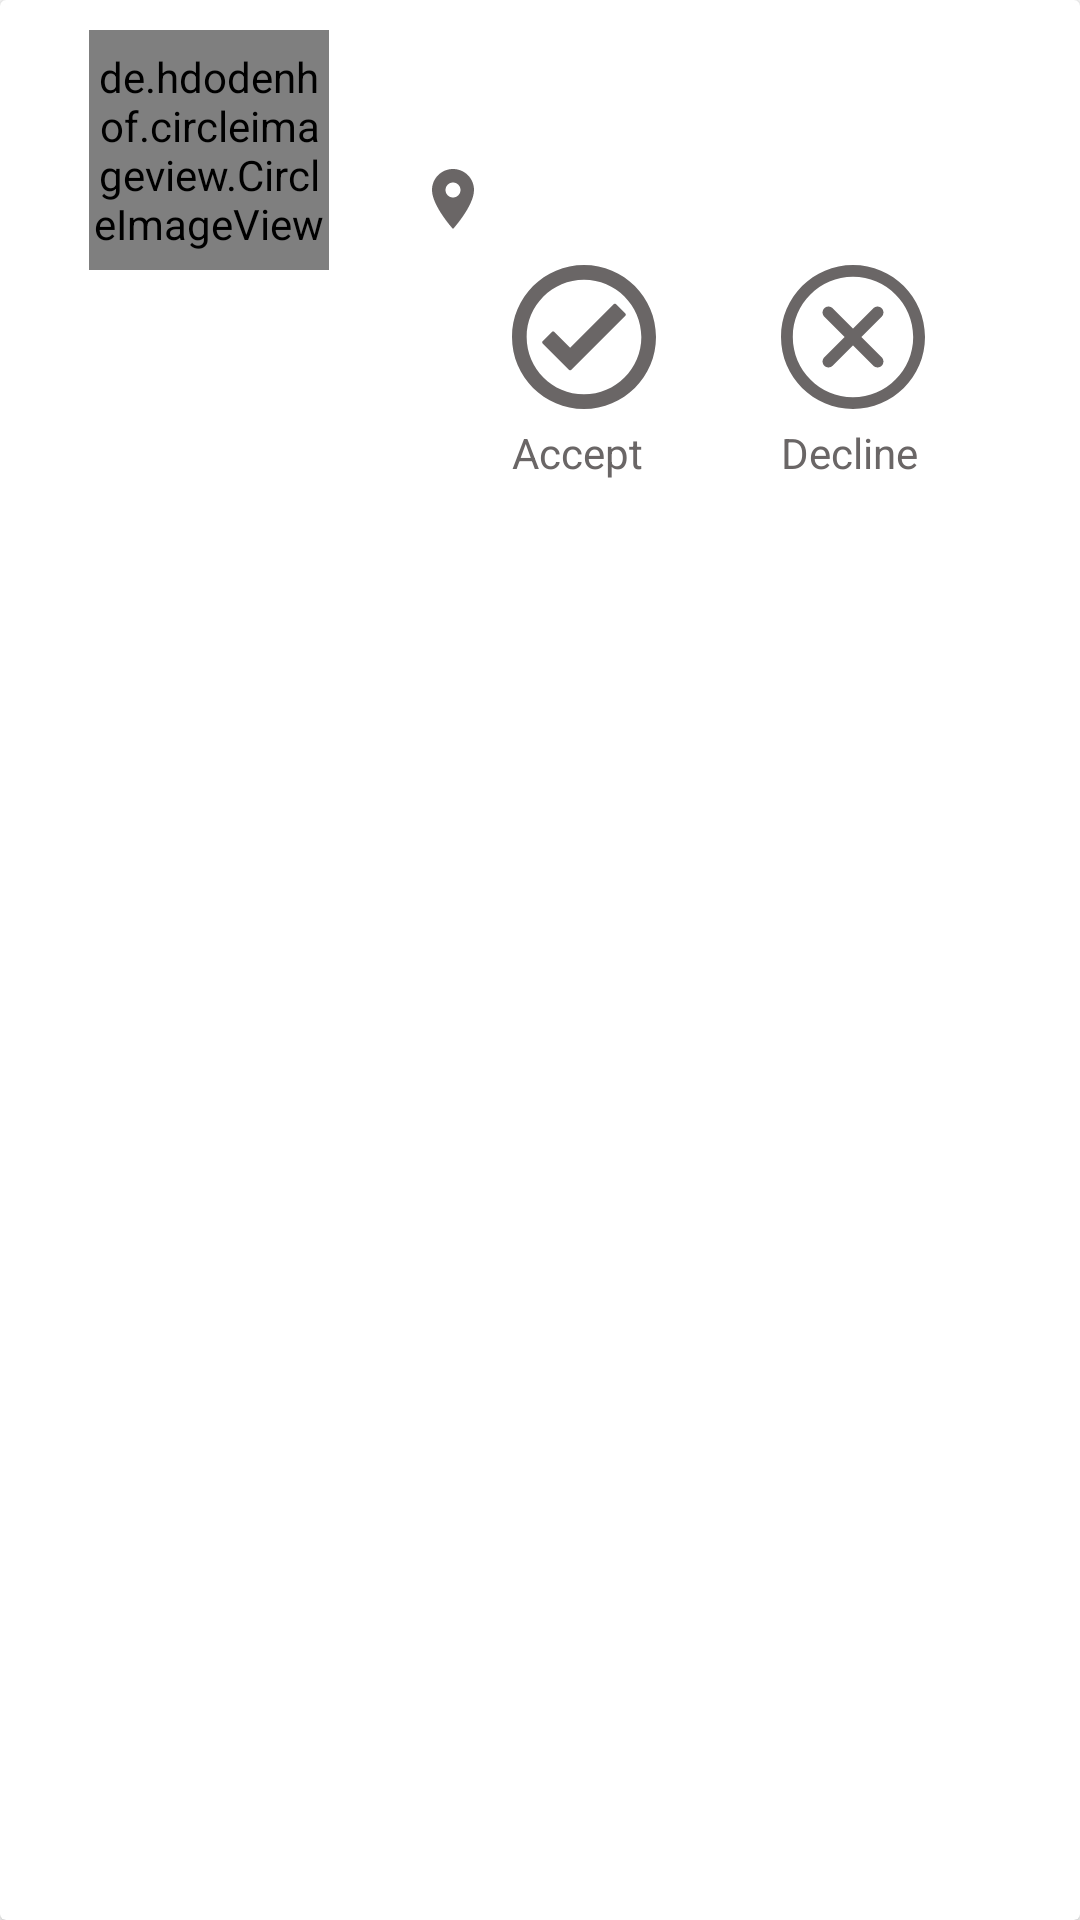

The Android layout XML behind this screen, and the referenced resources:
<!-- AndroidManifest.xml: application theme Theme.ShaadiDemo -->
<!-- res/layout/shaadi_users_list_item.xml -->
<?xml version="1.0" encoding="utf-8"?>
<androidx.cardview.widget.CardView
    xmlns:android="http://schemas.android.com/apk/res/android"
    xmlns:app="http://schemas.android.com/apk/res-auto"
    xmlns:tools="http://schemas.android.com/tools"
    android:layout_width="match_parent"
    android:layout_height="wrap_content"
    android:layout_margin="@dimen/margin_10">
    <androidx.constraintlayout.widget.ConstraintLayout
        android:layout_width="match_parent"
        android:layout_height="wrap_content"
        android:padding="@dimen/margin_10">

        <de.hdodenhof.circleimageview.CircleImageView
            android:id="@+id/userImage"
            android:layout_width="@dimen/margin_50"
            android:layout_height="@dimen/margin_50"
            android:src="@drawable/ic_man"
            app:civ_border_width="4dp"
            app:civ_border_color="@color/colorAccent"
            android:layout_gravity="center"
            app:layout_constraintEnd_toStartOf="@+id/guide035"
            app:layout_constraintStart_toStartOf="parent"
            app:layout_constraintTop_toTopOf="parent"/>

        <TextView
            android:id="@+id/txt_userage"
            android:layout_width="wrap_content"
            android:layout_height="wrap_content"
            tools:text="26"
            android:textColor="@color/colorAccent"
            android:textStyle="bold"
            android:layout_margin="@dimen/margin_10"
            app:layout_constraintEnd_toStartOf="@+id/guide035"
            app:layout_constraintStart_toStartOf="parent"
            app:layout_constraintTop_toBottomOf="@+id/userImage"/>

        <androidx.constraintlayout.widget.Guideline
            android:id="@+id/guide035"
            android:layout_width="wrap_content"
            android:layout_height="wrap_content"
            android:orientation="vertical"
            app:layout_constraintGuide_percent="0.35" />

        <TextView
            android:id="@+id/txt_fullname"
            android:layout_width="0dp"
            android:layout_height="wrap_content"
            android:layout_weight="1"
            tools:text="Name"
            android:textAppearance="?android:attr/textAppearanceMedium"
            android:textColor="@color/colorAccent"
            android:layout_margin="@dimen/margin_10"
            app:layout_constraintStart_toEndOf="@+id/guide035"
            app:layout_constraintEnd_toEndOf="parent"
            app:layout_constraintTop_toTopOf="parent"/>

        <TextView
            android:id="@+id/txt_location"
            android:layout_width="0dp"
            android:layout_height="wrap_content"
            tools:text="location"
            android:layout_margin="@dimen/margin_10"
            android:drawablePadding="5dp"
            app:layout_constraintStart_toEndOf="@+id/guide035"
            app:layout_constraintEnd_toEndOf="parent"
            app:layout_constraintTop_toBottomOf="@+id/txt_fullname"
            app:drawableStartCompat="@drawable/ic_location_on" />

        <TextView
            android:id="@+id/btn_accept"
            android:layout_width="wrap_content"
            android:layout_height="wrap_content"
            android:text="@string/accept"
            android:textAllCaps="false"
            android:textColor="@color/icon_color"
            android:layout_marginTop="@dimen/margin_10"
            android:drawablePadding="@dimen/margin_5"
            app:layout_constraintStart_toEndOf="@+id/guide035"
            app:layout_constraintEnd_toStartOf="@+id/btn_decline"
            app:layout_constraintTop_toBottomOf="@+id/txt_location"
            app:drawableTopCompat="@drawable/ic_verify_button"/>
        <TextView
            android:id="@+id/btn_decline"
            android:layout_width="wrap_content"
            android:layout_height="wrap_content"
            android:text="@string/decline"
            android:textAllCaps="false"
            android:textColor="@color/icon_color"
            android:backgroundTint="@color/orange"
            android:layout_marginTop="@dimen/margin_10"
            android:drawablePadding="@dimen/margin_5"
            app:layout_constraintStart_toEndOf="@+id/btn_accept"
            app:layout_constraintEnd_toEndOf="parent"
            app:layout_constraintTop_toBottomOf="@+id/txt_location"
            app:drawableTopCompat="@drawable/ic_cancel_button" />

    </androidx.constraintlayout.widget.ConstraintLayout>
</androidx.cardview.widget.CardView>
<!-- resources referenced by this layout -->
<resources>
  <color name="colorAccent">#D81B60</color>
  <color name="icon_color">#6A6666</color>
  <color name="orange">#EB9B26</color>
  <dimen name="margin_10">10dp</dimen>
  <dimen name="margin_5">5dp</dimen>
  <dimen name="margin_50">80dp</dimen>
  <!-- drawable ic_cancel_button (drawable) -->
  <vector android:height="48dp" android:viewportHeight="305.002"
      android:viewportWidth="305.002" android:width="48dp" xmlns:android="http://schemas.android.com/apk/res/android">
      <path android:fillColor="@color/icon_color" android:pathData="M152.502,0.001C68.412,0.001 0,68.412 0,152.501s68.412,152.5 152.502,152.5c84.089,0 152.5,-68.411 152.5,-152.5S236.591,0.001 152.502,0.001zM152.502,280.001C82.197,280.001 25,222.806 25,152.501c0,-70.304 57.197,-127.5 127.502,-127.5c70.304,0 127.5,57.196 127.5,127.5C280.002,222.806 222.806,280.001 152.502,280.001z"/>
      <path android:fillColor="@color/icon_color" android:pathData="M170.18,152.5l43.13,-43.129c4.882,-4.882 4.882,-12.796 0,-17.678c-4.881,-4.882 -12.796,-4.881 -17.678,0l-43.13,43.13l-43.131,-43.131c-4.882,-4.881 -12.796,-4.881 -17.678,0c-4.881,4.882 -4.881,12.796 0,17.678l43.13,43.13l-43.131,43.131c-4.881,4.882 -4.881,12.796 0,17.679c2.441,2.44 5.64,3.66 8.839,3.66c3.199,0 6.398,-1.221 8.839,-3.66l43.131,-43.132l43.131,43.132c2.441,2.439 5.64,3.66 8.839,3.66s6.398,-1.221 8.839,-3.66c4.882,-4.883 4.882,-12.797 0,-17.679L170.18,152.5z"/>
  </vector>
  <!-- drawable ic_location_on (drawable) -->
  <vector xmlns:android="http://schemas.android.com/apk/res/android"
          android:width="24dp"
          android:height="24dp"
          android:viewportWidth="24.0"
          android:viewportHeight="24.0">
      <path
          android:fillColor="@color/icon_color"
          android:pathData="M12,2C8.13,2 5,5.13 5,9c0,5.25 7,13 7,13s7,-7.75 7,-13c0,-3.87 -3.13,-7 -7,-7zM12,11.5c-1.38,0 -2.5,-1.12 -2.5,-2.5s1.12,-2.5 2.5,-2.5 2.5,1.12 2.5,2.5 -1.12,2.5 -2.5,2.5z"/>
  </vector>
  <!-- drawable ic_man: vector/xml drawable (drawable, 2791 chars, omitted) -->
  <!-- drawable ic_verify_button (drawable) -->
  <vector android:height="48dp" android:viewportHeight="98.25"
      android:viewportWidth="98.25" android:width="48dp" xmlns:android="http://schemas.android.com/apk/res/android">
      <path android:fillColor="@color/icon_color" android:pathData="M49.125,0C22.037,0 0,22.038 0,49.125S22.037,98.25 49.125,98.25S98.25,76.212 98.25,49.125S76.213,0 49.125,0zM49.125,88.25C27.551,88.25 10,70.699 10,49.125S27.551,10 49.125,10S88.25,27.551 88.25,49.125S70.699,88.25 49.125,88.25z"/>
      <path android:fillColor="@color/icon_color" android:pathData="M77.296,33.027L71.02,26.75c-0.442,-0.442 -1.227,-0.442 -1.668,0L39.67,56.432L28.898,45.661c-0.441,-0.442 -1.225,-0.442 -1.668,0l-6.276,6.276c-0.222,0.222 -0.346,0.521 -0.346,0.834c0,0.313 0.124,0.613 0.346,0.834l17.882,17.881c0.23,0.229 0.531,0.346 0.834,0.346c0.301,0 0.604,-0.115 0.834,-0.346l36.792,-36.792c0.222,-0.221 0.347,-0.521 0.347,-0.834S77.518,33.248 77.296,33.027z"/>
  </vector>
  <string name="accept">Accept</string>
  <string name="decline">Decline</string>
  <style name="Theme.ShaadiDemo" parent="Theme.MaterialComponents.DayNight.DarkActionBar">
          
          <item name="colorPrimary">@color/purple_500</item>
          <item name="colorPrimaryVariant">@color/purple_700</item>
          <item name="colorOnPrimary">@color/white</item>
          
          <item name="colorSecondary">@color/teal_200</item>
          <item name="colorSecondaryVariant">@color/teal_700</item>
          <item name="colorOnSecondary">@color/black</item>
          
          <item name="android:statusBarColor" tools:targetApi="l">?attr/colorPrimaryVariant</item>
          
      </style>
  <color name="purple_500">#FF6200EE</color>
  <color name="purple_700">#FF3700B3</color>
  <color name="white">#FFFFFFFF</color>
  <color name="teal_200">#FF03DAC5</color>
  <color name="teal_700">#FF018786</color>
  <color name="black">#FF000000</color>
</resources>
